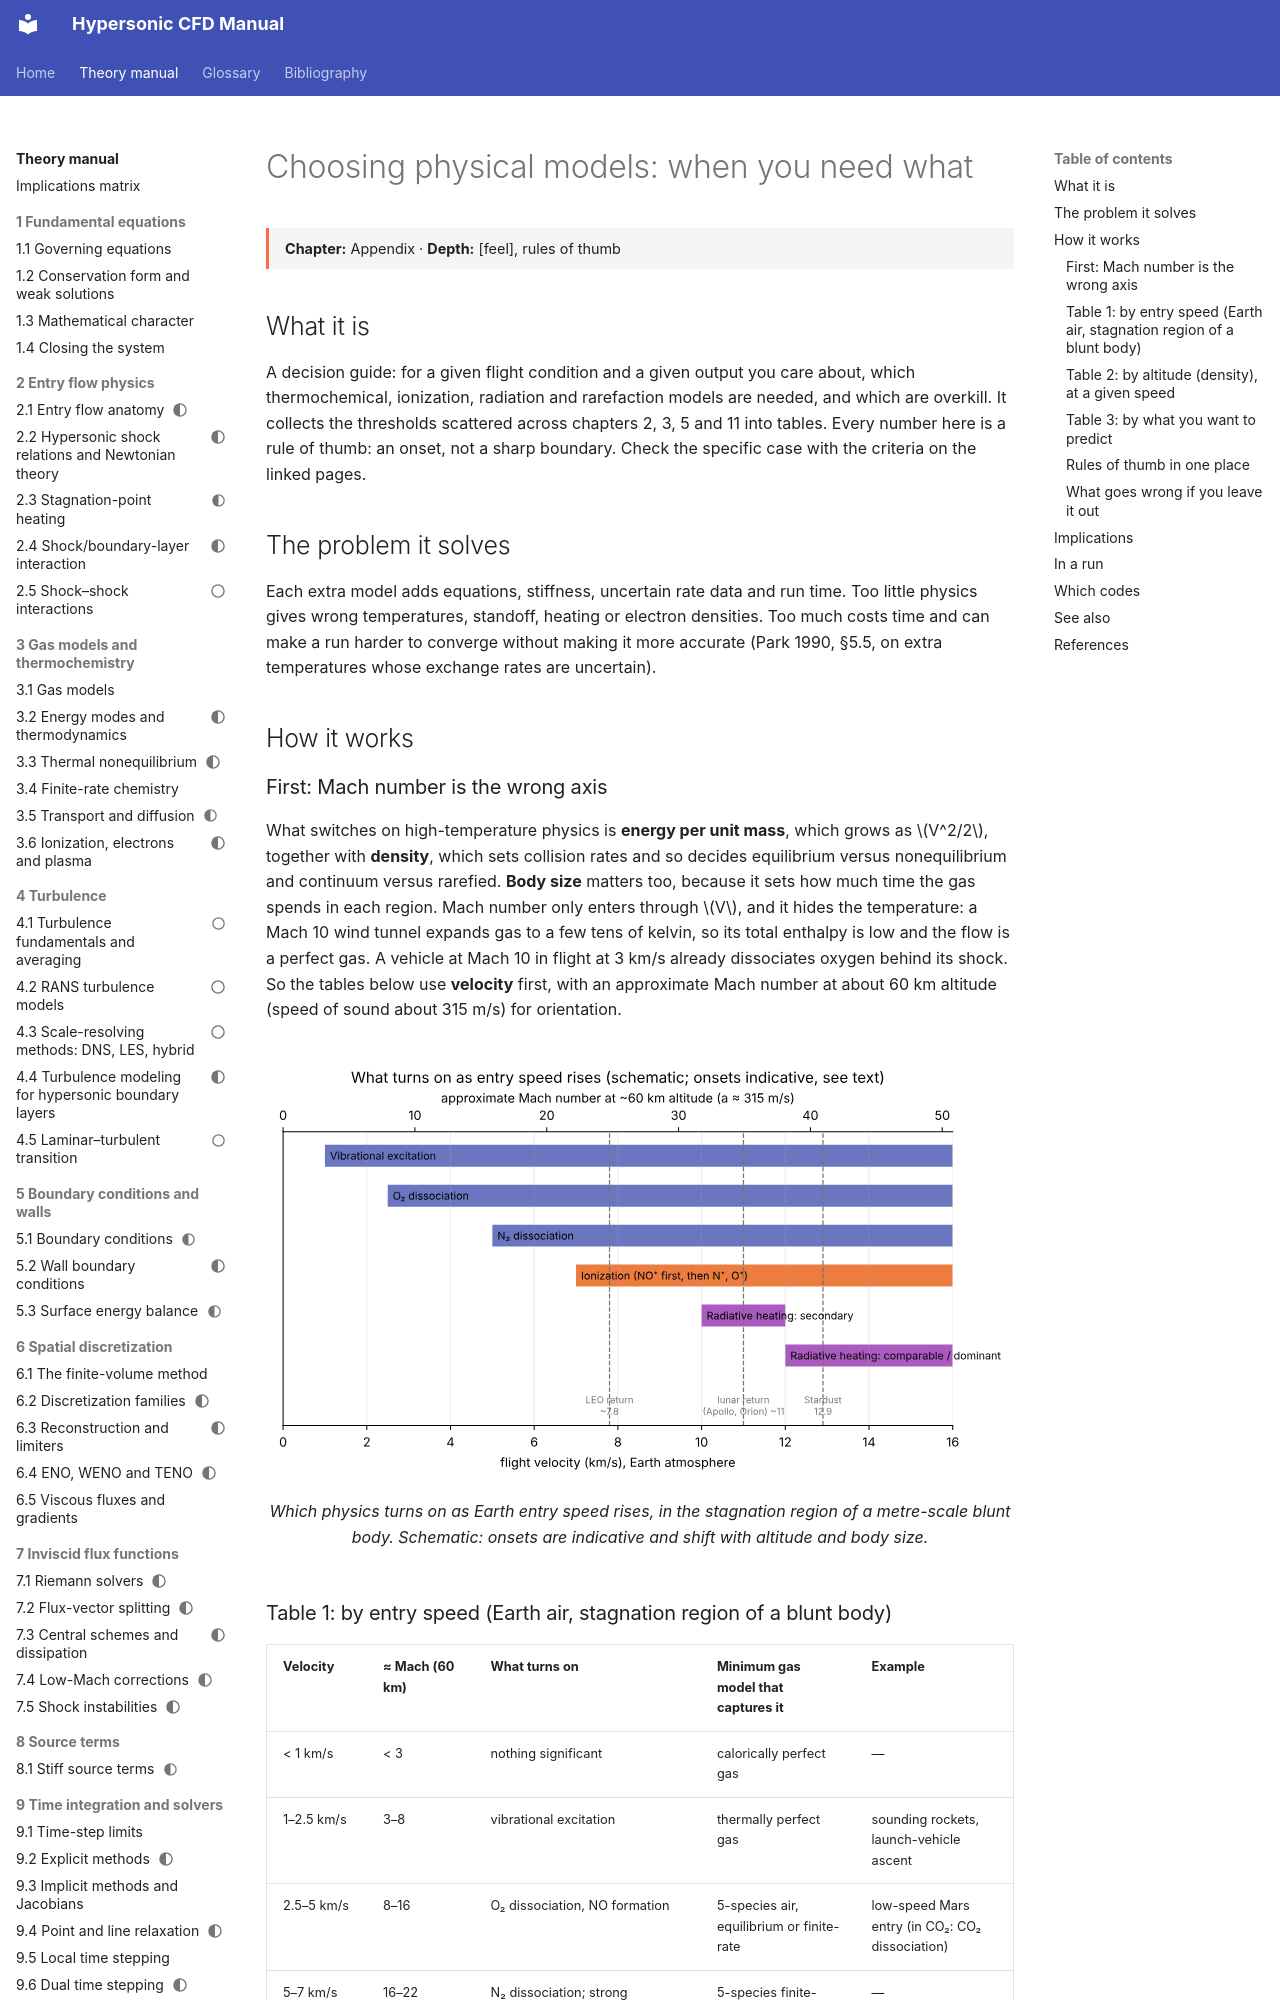

repository: JuanPabloRoldan/hypersonic-cfd-manual · page: reference/model-selection/index.html · generator: mkdocs

---
status: draft
---

# Choosing physical models: when you need what

<div class="page-meta" markdown>
**Chapter:** Appendix · **Depth:** [feel], rules of thumb
</div>

## What it is

A decision guide: for a given flight condition and a given output you care about, which thermochemical, ionization, radiation and rarefaction models are needed, and which are overkill. It collects the thresholds scattered across chapters 2, 3, 5 and 11 into tables. Every number here is a rule of thumb: an onset, not a sharp boundary. Check the specific case with the criteria on the linked pages.

## The problem it solves

Each extra model adds equations, stiffness, uncertain rate data and run time. Too little physics gives wrong temperatures, standoff, heating or electron densities. Too much costs time and can make a run harder to converge without making it more accurate (Park 1990, §5.5, on extra temperatures whose exchange rates are uncertain).

## How it works

### First: Mach number is the wrong axis

What switches on high-temperature physics is **energy per unit mass**, which grows as $V^2/2$, together with **density**, which sets collision rates and so decides equilibrium versus nonequilibrium and continuum versus rarefied. **Body size** matters too, because it sets how much time the gas spends in each region. Mach number only enters through $V$, and it hides the temperature: a Mach 10 wind tunnel expands gas to a few tens of kelvin, so its total enthalpy is low and the flow is a perfect gas. A vehicle at Mach 10 in flight at 3 km/s already dissociates oxygen behind its shock. So the tables below use **velocity** first, with an approximate Mach number at about 60 km altitude (speed of sound about 315 m/s) for orientation.

<figure markdown>
![Physics ladder vs entry velocity](../assets/figures/physics_ladder.svg)
<figcaption markdown="span">Which physics turns on as Earth entry speed rises, in the stagnation region of a metre-scale blunt body. Schematic: onsets are indicative and shift with altitude and body size.</figcaption>
</figure>
